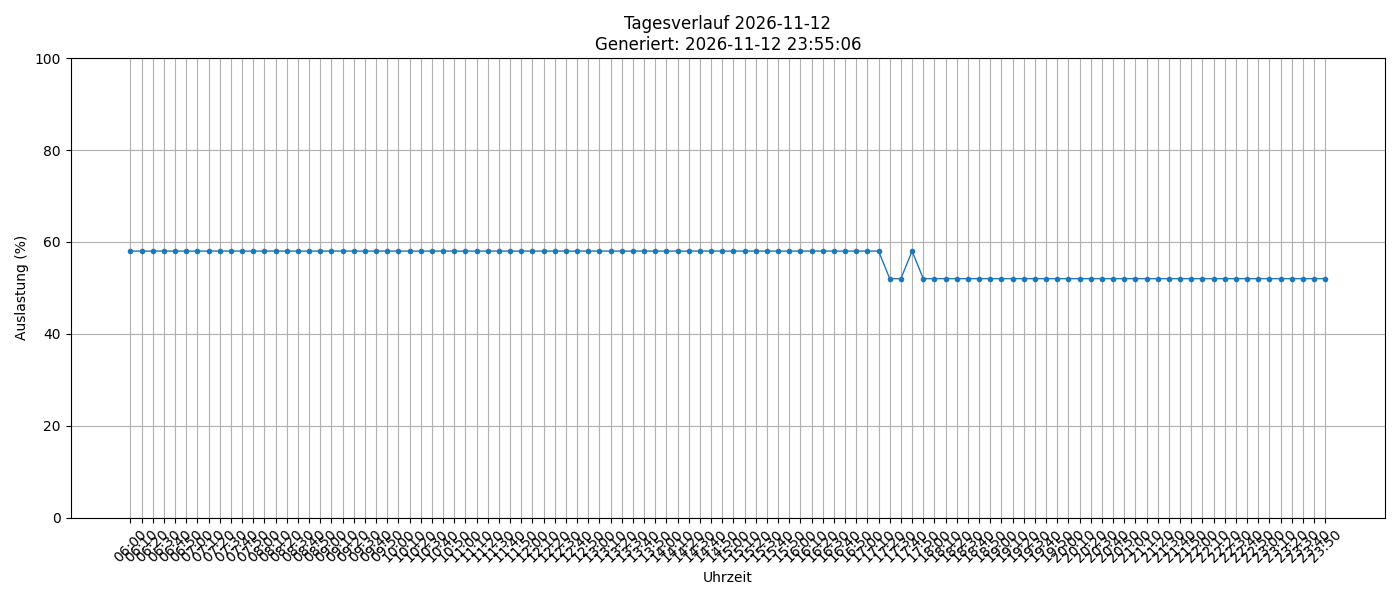

Source data for this figure (header and first rows):
timestamp, load_percent
2026-11-12 06:00:01, 58
2026-11-12 06:10:01, 58
2026-11-12 06:20:01, 58
2026-11-12 06:30:01, 58
2026-11-12 06:40:01, 58
2026-11-12 06:50:01, 58
2026-11-12 07:00:02, 58
2026-11-12 07:10:01, 58
2026-11-12 07:20:02, 58
2026-11-12 07:30:02, 58
2026-11-12 07:40:01, 58
2026-11-12 07:50:01, 58
2026-11-12 08:00:02, 58
2026-11-12 08:10:01, 58
2026-11-12 08:20:01, 58
2026-11-12 08:30:01, 58
2026-11-12 08:40:01, 58
2026-11-12 08:50:01, 58
2026-11-12 09:00:01, 58
2026-11-12 09:10:01, 58
2026-11-12 09:20:01, 58
2026-11-12 09:30:01, 58
2026-11-12 09:40:01, 58
2026-11-12 09:50:01, 58
2026-11-12 10:00:01, 58
2026-11-12 10:10:01, 58
2026-11-12 10:20:01, 58
2026-11-12 10:30:01, 58
2026-11-12 10:40:01, 58
2026-11-12 10:50:01, 58
2026-11-12 11:00:01, 58
2026-11-12 11:10:02, 58
2026-11-12 11:20:01, 58
2026-11-12 11:30:01, 58
2026-11-12 11:40:01, 58
2026-11-12 11:50:01, 58
2026-11-12 12:00:01, 58
2026-11-12 12:10:01, 58
2026-11-12 12:20:01, 58
2026-11-12 12:30:02, 58
2026-11-12 12:40:02, 58
2026-11-12 12:50:01, 58
2026-11-12 13:00:01, 58
2026-11-12 13:10:01, 58
2026-11-12 13:20:01, 58
2026-11-12 13:30:01, 58
2026-11-12 13:40:01, 58
2026-11-12 13:50:01, 58
2026-11-12 14:00:01, 58
2026-11-12 14:10:02, 58
2026-11-12 14:20:02, 58
2026-11-12 14:30:01, 58
2026-11-12 14:40:01, 58
2026-11-12 14:50:01, 58
2026-11-12 15:00:01, 58
2026-11-12 15:10:01, 58
2026-11-12 15:20:01, 58
2026-11-12 15:30:01, 58
2026-11-12 15:40:01, 58
2026-11-12 15:50:01, 58
... 48 more rows
